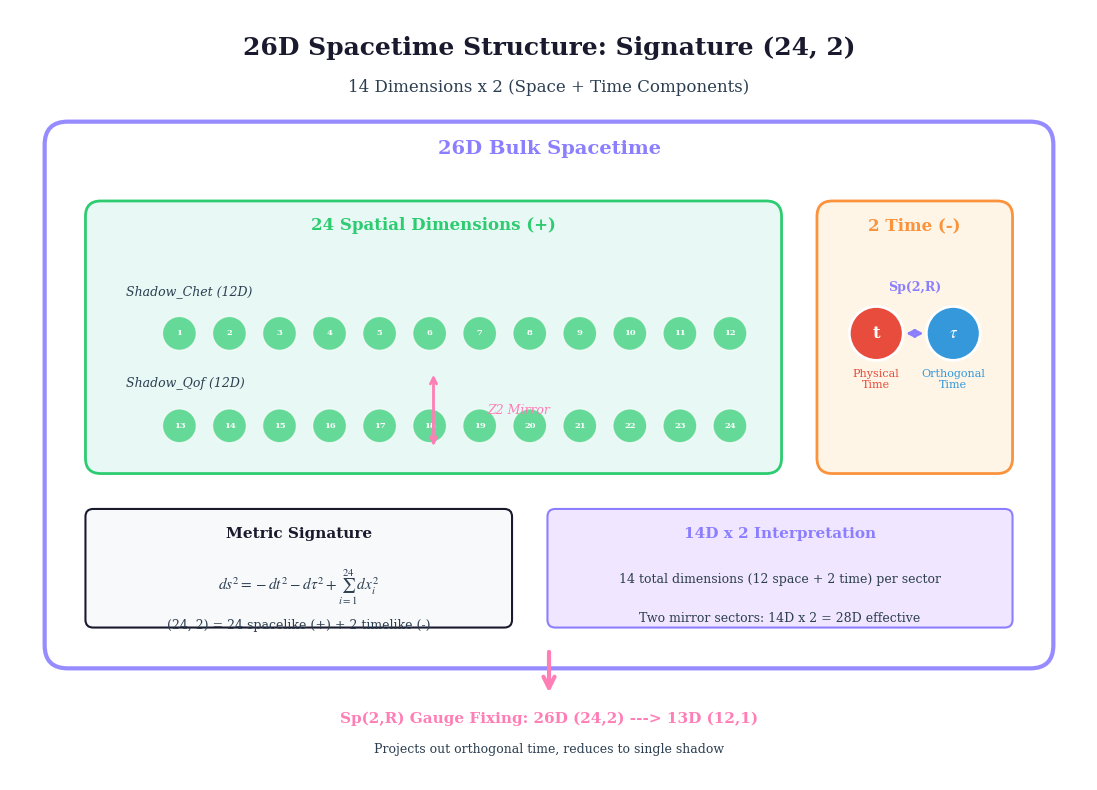

Reproduce this figure in Python. (Note: this script raises an exception after producing the figure.)
#!/usr/bin/env python3
"""
[HISTORICAL v16] Two-Time Structure Visualization

NOTE: This visualization was created for the v16-v20 (24,2) two-time framework.
The v21 framework uses unified time (24,1) with Euclidean bridge.
Retained for historical comparison and educational purposes.

Two-Time Structure Visualizations
==================================

Generates visual diagrams explaining the 14D x 2 = 28D structure
and two-time physics concepts for Principia Metaphysica.

Output files:
- 14d-times-2-structure.png: Shows the 26D = 24 space + 2 time structure
- two-time-analogy.png: Visual analogy for beginners

Copyright (c) 2025-2026 Andrew Keith Watts. All rights reserved.

Dedicated To:
    My Wife: Elizabeth May Watts
    Our Messiah: Jesus Of Nazareth
"""

import numpy as np
from pathlib import Path

try:
    import matplotlib.pyplot as plt
    import matplotlib.patches as mpatches
    from matplotlib.patches import FancyBboxPatch, Circle, FancyArrowPatch, Rectangle
    from matplotlib.patches import ConnectionPatch, Wedge, Arc
    import matplotlib.patheffects as pe
    HAS_MATPLOTLIB = True
except ImportError:
    HAS_MATPLOTLIB = False
    print("Warning: matplotlib not available. Visualization disabled.")

# PM Color palette
PM_COLORS = {
    "purple": "#8b7fff",
    "pink": "#ff7eb6",
    "orange": "#fb923c",
    "dark": "#1a1a2e",
    "light": "#f8f9fa",
    "time1": "#e74c3c",  # Red for time t
    "time2": "#3498db",  # Blue for time tau
    "space": "#2ecc71",  # Green for space
    "text": "#2c3e50",
}


def set_pub_style():
    """Set publication-quality matplotlib style."""
    if not HAS_MATPLOTLIB:
        return

    plt.rcParams.update({
        "font.family": "serif",
        "font.serif": ["Times New Roman", "Times", "DejaVu Serif"],
        "font.size": 11,
        "axes.labelsize": 12,
        "axes.titlesize": 14,
        "axes.linewidth": 1.0,
        "figure.dpi": 150,
        "savefig.dpi": 300,
        "savefig.bbox": "tight",
        "savefig.pad_inches": 0.1,
        "text.usetex": False,
        "mathtext.fontset": "stix",
    })


def generate_14d_times_2_structure(output_path: str = "../../images/14d-times-2-structure.png"):
    """
    Generate diagram showing the 26D = 24 space + 2 time structure.

    Shows:
    - The full 26D structure with signature (24, 2)
    - 24 spatial dimensions arranged in a pattern
    - 2 time dimensions (t and tau) clearly distinguished
    - Connection to the 14D x 2 interpretation
    """
    if not HAS_MATPLOTLIB:
        print("Cannot generate plot: matplotlib not available")
        return

    set_pub_style()
    fig, ax = plt.subplots(figsize=(14, 10))
    ax.set_xlim(0, 14)
    ax.set_ylim(0, 10)
    ax.set_aspect('equal')
    ax.axis('off')

    # Title
    ax.text(7, 9.5, "26D Spacetime Structure: Signature (24, 2)",
            fontsize=18, fontweight='bold', ha='center', va='center',
            color=PM_COLORS["dark"])
    ax.text(7, 9.0, "14 Dimensions x 2 (Space + Time Components)",
            fontsize=12, ha='center', va='center', color=PM_COLORS["text"])

    # Main container box for 26D
    main_box = FancyBboxPatch((0.5, 1.5), 13, 7,
                               boxstyle="round,pad=0.05,rounding_size=0.3",
                               facecolor='white', edgecolor=PM_COLORS["purple"],
                               linewidth=3, alpha=0.9)
    ax.add_patch(main_box)

    # Label for main box
    ax.text(7, 8.2, "26D Bulk Spacetime", fontsize=14, fontweight='bold',
            ha='center', va='center', color=PM_COLORS["purple"])

    # === Spatial Dimensions Section (24 dimensions) ===
    space_box = FancyBboxPatch((1, 4), 9, 3.5,
                                boxstyle="round,pad=0.02,rounding_size=0.2",
                                facecolor='#e8f8f5', edgecolor=PM_COLORS["space"],
                                linewidth=2)
    ax.add_patch(space_box)

    ax.text(5.5, 7.2, "24 Spatial Dimensions (+)", fontsize=12, fontweight='bold',
            ha='center', va='center', color=PM_COLORS["space"])

    # Draw 24 small circles representing spatial dimensions
    # Arranged as 2 rows of 12 (representing the two shadow sectors)
    for row in range(2):
        y_pos = 5.8 - row * 1.2
        row_label = "Shadow" + ("_Chet" if row == 0 else "_Qof") + " (12D)"
        ax.text(1.5, y_pos + 0.5, row_label, fontsize=9, ha='left',
                color=PM_COLORS["text"], style='italic')
        for col in range(12):
            x_pos = 2.2 + col * 0.65
            circle = Circle((x_pos, y_pos), 0.22,
                           facecolor=PM_COLORS["space"], edgecolor='white',
                           linewidth=1, alpha=0.7)
            ax.add_patch(circle)
            # Add dimension index
            ax.text(x_pos, y_pos, str(col + 1 + row * 12), fontsize=6,
                   ha='center', va='center', color='white', fontweight='bold')

    # Mirror symmetry indicator
    ax.annotate('', xy=(5.5, 4.3), xytext=(5.5, 5.3),
                arrowprops=dict(arrowstyle='<->', color=PM_COLORS["pink"], lw=2))
    ax.text(6.2, 4.8, "Z2 Mirror", fontsize=9, color=PM_COLORS["pink"],
            style='italic', va='center')

    # === Time Dimensions Section (2 dimensions) ===
    time_box = FancyBboxPatch((10.5, 4), 2.5, 3.5,
                               boxstyle="round,pad=0.02,rounding_size=0.2",
                               facecolor='#fef5e7', edgecolor=PM_COLORS["orange"],
                               linewidth=2)
    ax.add_patch(time_box)

    ax.text(11.75, 7.2, "2 Time (-)", fontsize=12, fontweight='bold',
            ha='center', va='center', color=PM_COLORS["orange"])

    # Time dimension t (physical time)
    t_circle = Circle((11.25, 5.8), 0.35,
                      facecolor=PM_COLORS["time1"], edgecolor='white',
                      linewidth=2)
    ax.add_patch(t_circle)
    ax.text(11.25, 5.8, "t", fontsize=12, ha='center', va='center',
            color='white', fontweight='bold')
    ax.text(11.25, 5.2, "Physical\nTime", fontsize=8, ha='center', va='center',
            color=PM_COLORS["time1"])

    # Time dimension tau (orthogonal time)
    tau_circle = Circle((12.25, 5.8), 0.35,
                        facecolor=PM_COLORS["time2"], edgecolor='white',
                        linewidth=2)
    ax.add_patch(tau_circle)
    ax.text(12.25, 5.8, r"$\tau$", fontsize=12, ha='center', va='center',
            color='white', fontweight='bold')
    ax.text(12.25, 5.2, "Orthogonal\nTime", fontsize=8, ha='center', va='center',
            color=PM_COLORS["time2"])

    # Sp(2,R) connection between times
    ax.annotate('', xy=(11.6, 5.8), xytext=(11.9, 5.8),
                arrowprops=dict(arrowstyle='<->', color=PM_COLORS["purple"], lw=2))
    ax.text(11.75, 6.4, "Sp(2,R)", fontsize=9, ha='center', va='center',
            color=PM_COLORS["purple"], fontweight='bold')

    # === Metric Signature Box ===
    sig_box = FancyBboxPatch((1, 2), 5.5, 1.5,
                              boxstyle="round,pad=0.02,rounding_size=0.1",
                              facecolor=PM_COLORS["light"], edgecolor=PM_COLORS["dark"],
                              linewidth=1.5)
    ax.add_patch(sig_box)

    ax.text(3.75, 3.2, "Metric Signature", fontsize=11, fontweight='bold',
            ha='center', va='center', color=PM_COLORS["dark"])
    ax.text(3.75, 2.5, r"$ds^2 = -dt^2 - d\tau^2 + \sum_{i=1}^{24} dx_i^2$",
            fontsize=11, ha='center', va='center', color=PM_COLORS["text"])
    ax.text(3.75, 2.0, "(24, 2) = 24 spacelike (+) + 2 timelike (-)",
            fontsize=9, ha='center', va='center', color=PM_COLORS["text"])

    # === 14D x 2 Interpretation Box ===
    interp_box = FancyBboxPatch((7, 2), 6, 1.5,
                                 boxstyle="round,pad=0.02,rounding_size=0.1",
                                 facecolor='#f0e6ff', edgecolor=PM_COLORS["purple"],
                                 linewidth=1.5)
    ax.add_patch(interp_box)

    ax.text(10, 3.2, "14D x 2 Interpretation", fontsize=11, fontweight='bold',
            ha='center', va='center', color=PM_COLORS["purple"])
    ax.text(10, 2.6, "14 total dimensions (12 space + 2 time) per sector",
            fontsize=9, ha='center', va='center', color=PM_COLORS["text"])
    ax.text(10, 2.1, "Two mirror sectors: 14D x 2 = 28D effective",
            fontsize=9, ha='center', va='center', color=PM_COLORS["text"])

    # === Dimensional Reduction Arrow ===
    ax.annotate('', xy=(7, 1.1), xytext=(7, 1.7),
                arrowprops=dict(arrowstyle='->', color=PM_COLORS["pink"],
                               lw=3, mutation_scale=20))
    ax.text(7, 0.8, "Sp(2,R) Gauge Fixing: 26D (24,2) ---> 13D (12,1)",
            fontsize=11, ha='center', va='center', color=PM_COLORS["pink"],
            fontweight='bold')
    ax.text(7, 0.4, "Projects out orthogonal time, reduces to single shadow",
            fontsize=9, ha='center', va='center', color=PM_COLORS["text"])

    # Save figure
    output_file = Path(__file__).parent / output_path
    output_file.parent.mkdir(exist_ok=True, parents=True)
    plt.tight_layout()
    plt.savefig(output_file, facecolor='white', edgecolor='none')
    plt.close()
    print(f"Saved: {output_file.resolve()}")


def generate_two_time_analogy(output_path: str = "../../images/two-time-analogy.png"):
    """
    Generate a visual analogy explaining two-time physics to beginners.

    Uses the river/stream analogy:
    - Physical time t: the main river flow (downstream)
    - Orthogonal time tau: cross-currents (perpendicular)
    - Sp(2,R) gauge fixing: choosing to measure only downstream flow
    """
    if not HAS_MATPLOTLIB:
        print("Cannot generate plot: matplotlib not available")
        return

    set_pub_style()
    fig = plt.figure(figsize=(14, 10))

    # Create grid for subplots
    gs = fig.add_gridspec(2, 2, height_ratios=[1, 1], width_ratios=[1, 1],
                          hspace=0.3, wspace=0.25)

    # === Panel 1: The River Analogy ===
    ax1 = fig.add_subplot(gs[0, 0])
    ax1.set_xlim(0, 10)
    ax1.set_ylim(0, 10)
    ax1.set_aspect('equal')
    ax1.axis('off')
    ax1.set_title("1. The River Analogy", fontsize=14, fontweight='bold',
                  color=PM_COLORS["purple"], pad=10)

    # Draw river background
    river = FancyBboxPatch((1, 2), 8, 6,
                           boxstyle="round,pad=0.05,rounding_size=0.5",
                           facecolor='#e3f2fd', edgecolor=PM_COLORS["time2"],
                           linewidth=2, alpha=0.7)
    ax1.add_patch(river)

    # Main flow arrows (physical time t)
    for y in [3.5, 5, 6.5]:
        ax1.annotate('', xy=(8, y), xytext=(2, y),
                    arrowprops=dict(arrowstyle='->', color=PM_COLORS["time1"],
                                   lw=2.5, mutation_scale=15))

    ax1.text(5, 7.5, r"Physical Time $t$", fontsize=11, ha='center',
             color=PM_COLORS["time1"], fontweight='bold')
    ax1.text(5, 7.0, "(Main River Flow)", fontsize=9, ha='center',
             color=PM_COLORS["time1"])

    # Cross-current arrows (orthogonal time tau)
    for x in [3, 5, 7]:
        ax1.annotate('', xy=(x, 6.2), xytext=(x, 3.8),
                    arrowprops=dict(arrowstyle='->', color=PM_COLORS["time2"],
                                   lw=1.5, ls='--', mutation_scale=12))

    ax1.text(9.2, 5, r"$\tau$", fontsize=12, ha='left',
             color=PM_COLORS["time2"], fontweight='bold')
    ax1.text(1.5, 1.5, r"Orthogonal Time $\tau$", fontsize=10, ha='left',
             color=PM_COLORS["time2"])
    ax1.text(1.5, 1.0, "(Cross-currents)", fontsize=9, ha='left',
             color=PM_COLORS["time2"])

    # Boat/observer
    boat = FancyBboxPatch((4.5, 4.5), 1, 0.8,
                          boxstyle="round,pad=0.02,rounding_size=0.2",
                          facecolor=PM_COLORS["orange"], edgecolor='white',
                          linewidth=2)
    ax1.add_patch(boat)
    ax1.text(5, 4.9, "You", fontsize=9, ha='center', va='center',
             color='white', fontweight='bold')

    # === Panel 2: Standard Physics View ===
    ax2 = fig.add_subplot(gs[0, 1])
    ax2.set_xlim(0, 10)
    ax2.set_ylim(0, 10)
    ax2.set_aspect('equal')
    ax2.axis('off')
    ax2.set_title("2. Standard Physics (1 Time)", fontsize=14, fontweight='bold',
                  color=PM_COLORS["pink"], pad=10)

    # Single time axis
    ax2.annotate('', xy=(9, 5), xytext=(1, 5),
                arrowprops=dict(arrowstyle='->', color=PM_COLORS["time1"],
                               lw=4, mutation_scale=25))
    ax2.text(5, 6, "Time t", fontsize=14, ha='center', fontweight='bold',
             color=PM_COLORS["time1"])

    # Events on timeline
    for i, (x, label) in enumerate([(2, "Past"), (5, "Now"), (8, "Future")]):
        circle = Circle((x, 5), 0.3, facecolor=PM_COLORS["purple"],
                        edgecolor='white', linewidth=2)
        ax2.add_patch(circle)
        ax2.text(x, 4.2, label, fontsize=10, ha='center', color=PM_COLORS["text"])

    # Caption box
    caption1 = FancyBboxPatch((1, 1), 8, 2.5,
                              boxstyle="round,pad=0.03,rounding_size=0.1",
                              facecolor=PM_COLORS["light"], edgecolor=PM_COLORS["pink"],
                              linewidth=1.5)
    ax2.add_patch(caption1)
    ax2.text(5, 2.8, "In everyday physics:", fontsize=10, fontweight='bold',
             ha='center', color=PM_COLORS["text"])
    ax2.text(5, 2.2, "Events flow along one time axis", fontsize=9,
             ha='center', color=PM_COLORS["text"])
    ax2.text(5, 1.6, "Signature: (3,1) = 3 space + 1 time", fontsize=9,
             ha='center', color=PM_COLORS["text"])

    # === Panel 3: Two-Time Physics View ===
    ax3 = fig.add_subplot(gs[1, 0])
    ax3.set_xlim(0, 10)
    ax3.set_ylim(0, 10)
    ax3.set_aspect('equal')
    ax3.axis('off')
    ax3.set_title("3. Two-Time Physics (2 Times)", fontsize=14, fontweight='bold',
                  color=PM_COLORS["purple"], pad=10)

    # Two time axes
    ax3.annotate('', xy=(9, 3), xytext=(1, 3),
                arrowprops=dict(arrowstyle='->', color=PM_COLORS["time1"],
                               lw=3, mutation_scale=20))
    ax3.text(5, 2.2, r"Physical Time $t$", fontsize=11, ha='center',
             fontweight='bold', color=PM_COLORS["time1"])

    ax3.annotate('', xy=(5, 8.5), xytext=(5, 4),
                arrowprops=dict(arrowstyle='->', color=PM_COLORS["time2"],
                               lw=3, mutation_scale=20))
    ax3.text(6.5, 6.5, r"Orthogonal Time $\tau$", fontsize=11, ha='left',
             fontweight='bold', color=PM_COLORS["time2"], rotation=90)

    # Event point in 2D time plane
    event = Circle((5, 5.5), 0.35, facecolor=PM_COLORS["orange"],
                   edgecolor='white', linewidth=2)
    ax3.add_patch(event)
    ax3.text(5, 5.5, "E", fontsize=10, ha='center', va='center',
             color='white', fontweight='bold')

    # Dashed projections
    ax3.plot([5, 5], [3, 5.5], '--', color=PM_COLORS["time1"], lw=1.5, alpha=0.7)
    ax3.plot([1, 5], [5.5, 5.5], '--', color=PM_COLORS["time2"], lw=1.5, alpha=0.7)

    # Projection labels
    ax3.text(5.3, 4.2, r"$t_E$", fontsize=10, color=PM_COLORS["time1"])
    ax3.text(3, 5.8, r"$\tau_E$", fontsize=10, color=PM_COLORS["time2"])

    # 2D time plane shading
    from matplotlib.patches import Polygon
    plane = Polygon([(1.5, 3.5), (8.5, 3.5), (8.5, 8), (1.5, 8)],
                    facecolor=PM_COLORS["purple"], alpha=0.1)
    ax3.add_patch(plane)
    ax3.text(7.5, 7.5, "2D Time\nPlane", fontsize=9, ha='center',
             color=PM_COLORS["purple"], alpha=0.7)

    # Caption
    ax3.text(5, 1.2, "Events have TWO time coordinates (t, " + r"$\tau$" + ")",
             fontsize=10, ha='center', color=PM_COLORS["text"])
    ax3.text(5, 0.6, "Signature: (24, 2) = 24 space + 2 time", fontsize=9,
             ha='center', color=PM_COLORS["text"])

    # === Panel 4: Gauge Fixing Process ===
    ax4 = fig.add_subplot(gs[1, 1])
    ax4.set_xlim(0, 10)
    ax4.set_ylim(0, 10)
    ax4.set_aspect('equal')
    ax4.axis('off')
    ax4.set_title("4. Sp(2,R) Gauge Fixing", fontsize=14, fontweight='bold',
                  color=PM_COLORS["pink"], pad=10)

    # Before: 2D time plane
    before_box = FancyBboxPatch((0.5, 5), 3.5, 4,
                                boxstyle="round,pad=0.02,rounding_size=0.2",
                                facecolor='#f0e6ff', edgecolor=PM_COLORS["purple"],
                                linewidth=2)
    ax4.add_patch(before_box)
    ax4.text(2.25, 8.6, "Before", fontsize=11, fontweight='bold',
             ha='center', color=PM_COLORS["purple"])

    # Mini 2D time axes
    ax4.annotate('', xy=(3.5, 5.5), xytext=(0.8, 5.5),
                arrowprops=dict(arrowstyle='->', color=PM_COLORS["time1"], lw=2))
    ax4.annotate('', xy=(2.25, 8.3), xytext=(2.25, 5.8),
                arrowprops=dict(arrowstyle='->', color=PM_COLORS["time2"], lw=2))
    ax4.text(2.1, 5.3, "t", fontsize=10, color=PM_COLORS["time1"])
    ax4.text(2.5, 7.5, r"$\tau$", fontsize=10, color=PM_COLORS["time2"])

    # Gauge constraint visualization
    event_before = Circle((2.25, 6.8), 0.2, facecolor=PM_COLORS["orange"],
                          edgecolor='white', linewidth=1.5)
    ax4.add_patch(event_before)

    # Arrow for transformation
    ax4.annotate('', xy=(6, 7), xytext=(4.5, 7),
                arrowprops=dict(arrowstyle='->', color=PM_COLORS["pink"],
                               lw=3, mutation_scale=20))
    ax4.text(5.25, 7.7, "Sp(2,R)", fontsize=10, ha='center',
             color=PM_COLORS["pink"], fontweight='bold')
    ax4.text(5.25, 6.3, r"$\tau \to 0$", fontsize=10, ha='center',
             color=PM_COLORS["pink"])

    # After: 1D time
    after_box = FancyBboxPatch((6, 5), 3.5, 4,
                               boxstyle="round,pad=0.02,rounding_size=0.2",
                               facecolor='#e8f8f5', edgecolor=PM_COLORS["space"],
                               linewidth=2)
    ax4.add_patch(after_box)
    ax4.text(7.75, 8.6, "After", fontsize=11, fontweight='bold',
             ha='center', color=PM_COLORS["space"])

    # Single time axis
    ax4.annotate('', xy=(9.2, 6.8), xytext=(6.3, 6.8),
                arrowprops=dict(arrowstyle='->', color=PM_COLORS["time1"], lw=2.5))
    ax4.text(7.75, 6.3, "Physical t only", fontsize=9, ha='center',
             color=PM_COLORS["time1"])

    event_after = Circle((7.75, 6.8), 0.2, facecolor=PM_COLORS["orange"],
                         edgecolor='white', linewidth=1.5)
    ax4.add_patch(event_after)

    # Bottom caption
    caption2 = FancyBboxPatch((0.5, 0.5), 9, 4,
                              boxstyle="round,pad=0.03,rounding_size=0.1",
                              facecolor=PM_COLORS["light"], edgecolor=PM_COLORS["dark"],
                              linewidth=1.5)
    ax4.add_patch(caption2)

    ax4.text(5, 4.0, "The Key Insight:", fontsize=11, fontweight='bold',
             ha='center', color=PM_COLORS["dark"])
    ax4.text(5, 3.3, "Two-time physics is not science fiction!", fontsize=10,
             ha='center', color=PM_COLORS["text"])
    ax4.text(5, 2.5, "The second time is a mathematical tool that helps", fontsize=9,
             ha='center', color=PM_COLORS["text"])
    ax4.text(5, 1.9, "explain particle properties. Sp(2,R) symmetry 'fixes'", fontsize=9,
             ha='center', color=PM_COLORS["text"])
    ax4.text(5, 1.3, "the gauge so we only observe one time dimension.", fontsize=9,
             ha='center', color=PM_COLORS["text"])
    ax4.text(5, 0.7, "(24,2) --> (12,1): Two times become one", fontsize=9,
             ha='center', color=PM_COLORS["purple"], fontweight='bold')

    # Overall title
    fig.suptitle("Understanding Two-Time Physics: A Visual Guide",
                 fontsize=16, fontweight='bold', color=PM_COLORS["dark"], y=0.98)

    # Save figure
    output_file = Path(__file__).parent / output_path
    output_file.parent.mkdir(exist_ok=True, parents=True)
    plt.tight_layout(rect=[0, 0, 1, 0.96])
    plt.savefig(output_file, facecolor='white', edgecolor='none')
    plt.close()
    print(f"Saved: {output_file.resolve()}")


def main():
    """Generate all two-time structure visualizations."""
    if not HAS_MATPLOTLIB:
        print("Matplotlib not available. Skipping visualization generation.")
        return

    print("=" * 60)
    print("GENERATING TWO-TIME STRUCTURE VISUALIZATIONS")
    print("=" * 60)

    print("\n1. Generating 14D x 2 Structure diagram...")
    generate_14d_times_2_structure()

    print("\n2. Generating Two-Time Analogy diagram...")
    generate_two_time_analogy()

    print("\n" + "=" * 60)
    print("All visualizations generated successfully!")
    print("=" * 60)


if __name__ == "__main__":
    main()
